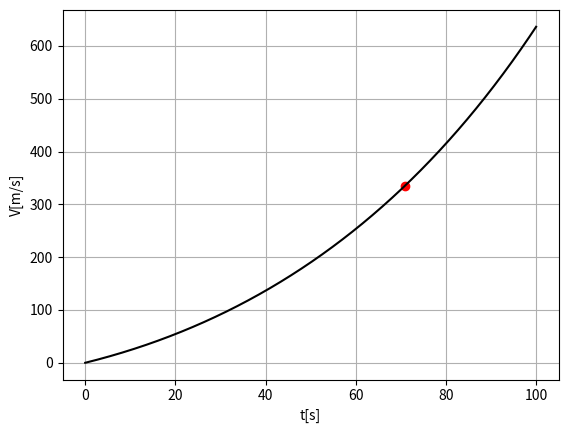

This chart was generated by the following Python code:
import matplotlib.pyplot as plt
import numpy as np
from scipy.optimize import fsolve


# Dane poczatkowe
u = 2510    # Predkosc spalin wzgledem rakiety
M_0 = 2.8e6  # masa rakiety w momencie oderwania od Ziemi
m = 13.3e3  # szybkosc zuzycia paliwa
g = 9.81    # przyspieszenie ziemskie


# Funkcja do wykresu
def f(t):
    return u * np.log(M_0/(M_0 - m*t)) - g*t


# Funkcja do obliczen
def fun2(t):
    return u * np.log(M_0 / (M_0 - m * t)) - g * t - 335


x = np.linspace(0, 100, 1000)
y = []

for i in x:
    y.append(f(i))

# Znajdowanie miejsca zerowych funkcji fun2
solve = fsolve(fun2, np.array([70]))
print(f'Czas do osiegniecia predkosci dzwieku: {solve[0]:.3}s')


# Tworzenie wykresu
plt.plot(x, y, color='black')
plt.scatter(solve, f(solve), color='red')
plt.grid()
plt.xlabel('t[s]')
plt.ylabel('V[m/s]')
plt.show()
